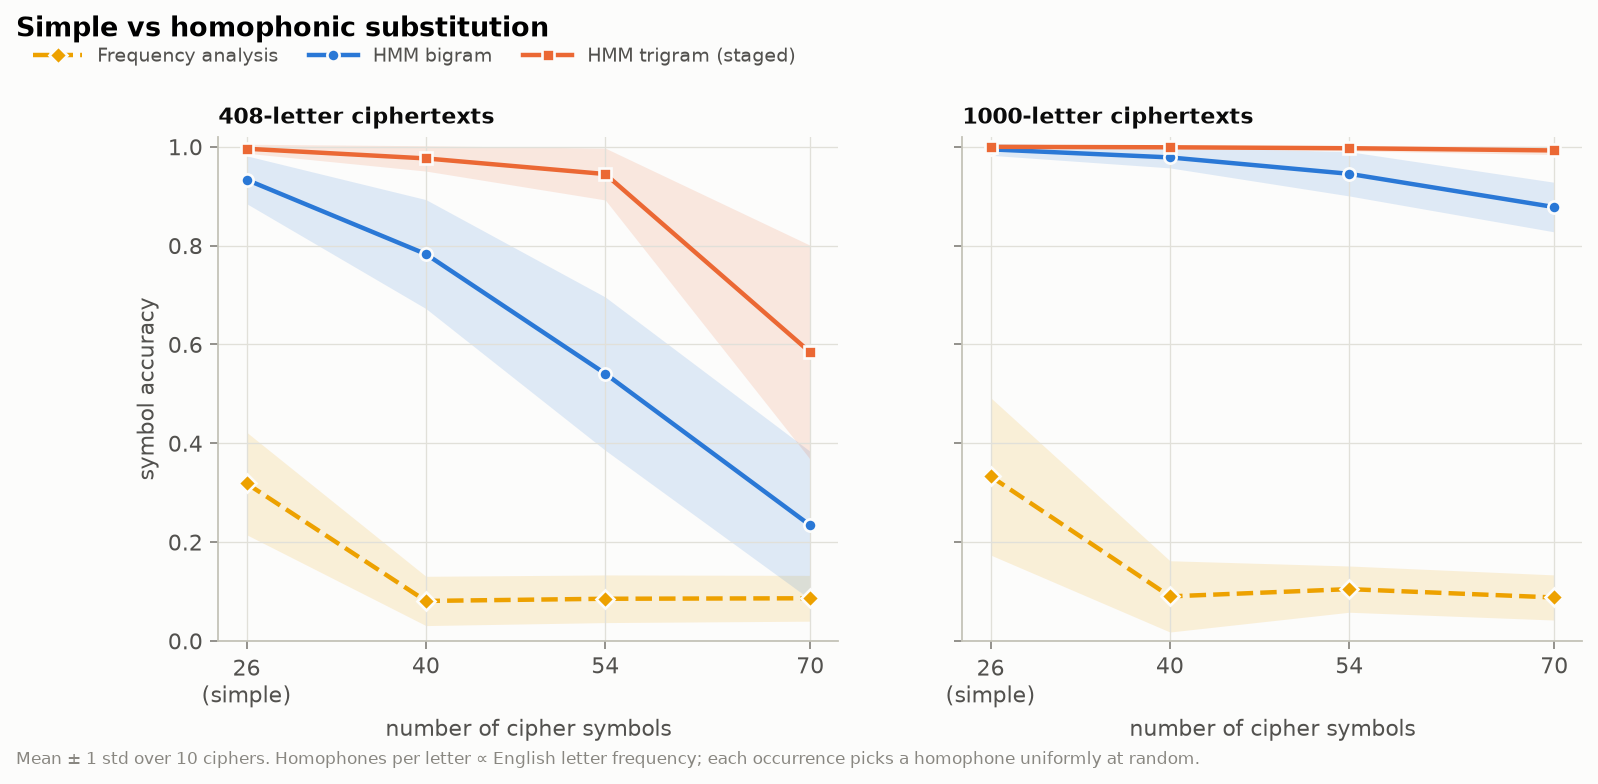

Values plotted in this chart, from the file beside it:
length, n_symbols, index, method, acc_key, acc_viterbi, acc_posterior, key_acc, emission_tv, loglik, n_iter, runtime
408, 26, 0, bigram, 0.8529, 0.8137, 0.8162, 0.7083, 0.194, -998.5, 111, 8.222
408, 26, 1, bigram, 0.951, 0.8946, 0.8946, 0.8696, 0.155, -991.3, 165, 8.813
408, 26, 2, bigram, 0.8578, 0.8333, 0.8309, 0.8636, 0.2155, -1010, 115, 8.8
408, 26, 3, bigram, 0.9632, 0.924, 0.924, 0.8696, 0.1101, -981.3, 115, 9.298
408, 26, 4, bigram, 0.9167, 0.8897, 0.8897, 0.7826, 0.14, -978.9, 165, 6.987
408, 26, 5, bigram, 0.9265, 0.8431, 0.8431, 0.8, 0.1956, -994.7, 219, 8.252
408, 26, 6, bigram, 0.9485, 0.8995, 0.902, 0.8182, 0.1456, -953.6, 147, 6.878
408, 26, 7, bigram, 0.9314, 0.8137, 0.8284, 0.8182, 0.1933, -1008, 177, 7.934
408, 26, 8, bigram, 1.0, 0.8725, 0.875, 1.0, 0.1665, -1007, 143, 9.776
408, 26, 9, bigram, 0.9853, 0.8995, 0.8995, 0.9565, 0.1435, -997.7, 114, 10.16
408, 40, 0, bigram, 0.7672, 0.723, 0.7328, 0.6757, 0.3016, -1231, 212, 12.01
408, 40, 1, bigram, 0.8676, 0.7672, 0.7623, 0.8056, 0.2928, -1207, 181, 11.37
408, 40, 2, bigram, 0.8946, 0.8382, 0.8382, 0.8108, 0.1766, -1215, 140, 10.93
408, 40, 3, bigram, 0.6446, 0.6152, 0.625, 0.5676, 0.3803, -1244, 299, 10.71
408, 40, 4, bigram, 0.6078, 0.598, 0.6078, 0.4737, 0.4252, -1231, 122, 11.85
408, 40, 5, bigram, 0.7181, 0.6471, 0.6495, 0.6216, 0.3831, -1238, 280, 9.995
408, 40, 6, bigram, 0.8922, 0.8015, 0.8015, 0.7838, 0.2221, -1211, 212, 10.64
408, 40, 7, bigram, 0.9216, 0.8088, 0.8064, 0.7838, 0.2271, -1205, 127, 9.811
408, 40, 8, bigram, 0.7966, 0.777, 0.7794, 0.7027, 0.2486, -1219, 252, 10.06
408, 40, 9, bigram, 0.7181, 0.6471, 0.652, 0.6216, 0.3576, -1241, 308, 8.728
408, 54, 0, bigram, 0.5588, 0.5074, 0.5049, 0.451, 0.5036, -1344, 236, 8.367
408, 54, 1, bigram, 0.5196, 0.4583, 0.4608, 0.4528, 0.5299, -1356, 302, 9.617
408, 54, 2, bigram, 0.7181, 0.625, 0.625, 0.5882, 0.3903, -1353, 160, 9.782
408, 54, 3, bigram, 0.5956, 0.5515, 0.5515, 0.54, 0.4932, -1345, 152, 7.984
408, 54, 4, bigram, 0.652, 0.5711, 0.5711, 0.56, 0.4357, -1335, 110, 9.033
408, 54, 5, bigram, 0.7426, 0.6642, 0.6716, 0.6078, 0.3581, -1325, 147, 8.118
408, 54, 6, bigram, 0.4387, 0.3946, 0.3897, 0.3654, 0.6009, -1357, 116, 7.799
408, 54, 7, bigram, 0.2083, 0.2083, 0.2059, 0.1923, 0.8077, -1383, 223, 7.814
408, 54, 8, bigram, 0.5147, 0.424, 0.4314, 0.4118, 0.5516, -1357, 190, 8.021
408, 54, 9, bigram, 0.4608, 0.4828, 0.4828, 0.3725, 0.524, -1356, 250, 7.182
408, 70, 0, bigram, 0.0, 0.0, 0.0, 0.0, 1, -1470, 283, 8.339
408, 70, 1, bigram, 0.1642, 0.1642, 0.1642, 0.1667, 0.837, -1467, 188, 8.724
408, 70, 2, bigram, 0.1814, 0.1716, 0.1716, 0.1471, 0.8436, -1482, 220, 8.633
408, 70, 3, bigram, 0.3652, 0.3186, 0.3186, 0.3182, 0.7, -1467, 214, 8.358
408, 70, 4, bigram, 0.3211, 0.2892, 0.2892, 0.3231, 0.7313, -1456, 237, 8.233
408, 70, 5, bigram, 0.02206, 0.02696, 0.02696, 0.01493, 0.9733, -1462, 230, 7.506
408, 70, 6, bigram, 0.1593, 0.1642, 0.1716, 0.1343, 0.8326, -1480, 279, 7.057
408, 70, 7, bigram, 0.3235, 0.3186, 0.3309, 0.2769, 0.6794, -1454, 140, 7.674
408, 70, 8, bigram, 0.3848, 0.3137, 0.3137, 0.3134, 0.6873, -1462, 228, 7.054
408, 70, 9, bigram, 0.4167, 0.3873, 0.3971, 0.3636, 0.6246, -1435, 276, 7.235
1000, 26, 0, bigram, 0.999, 0.936, 0.949, 0.9583, 0.1264, -2419, 101, 23.33
1000, 26, 1, bigram, 0.996, 0.963, 0.971, 0.8462, 0.06556, -2437, 97, 23.39
1000, 26, 2, bigram, 0.999, 0.952, 0.955, 0.9583, 0.1098, -2445, 93, 26.79
1000, 26, 3, bigram, 0.999, 0.972, 0.972, 0.9565, 0.05339, -2451, 73, 25.33
1000, 26, 4, bigram, 0.995, 0.963, 0.964, 0.92, 0.07626, -2456, 78, 29.42
1000, 26, 5, bigram, 0.961, 0.936, 0.94, 0.9091, 0.09474, -2444, 69, 26.21
1000, 26, 6, bigram, 0.999, 0.961, 0.966, 0.9583, 0.0871, -2483, 117, 24.3
1000, 26, 7, bigram, 1.0, 0.943, 0.949, 1.0, 0.1137, -2494, 95, 20.93
1000, 26, 8, bigram, 1.0, 0.956, 0.957, 1.0, 0.0723, -2449, 70, 24.15
1000, 26, 9, bigram, 1.0, 0.97, 0.971, 1.0, 0.09743, -2487, 85, 28.59
1000, 40, 0, bigram, 0.989, 0.924, 0.932, 0.9211, 0.125, -3019, 97, 32.75
1000, 40, 1, bigram, 0.946, 0.878, 0.882, 0.8947, 0.1718, -3126, 136, 32.22
1000, 40, 2, bigram, 0.995, 0.936, 0.946, 0.9737, 0.1019, -3083, 135, 33.84
1000, 40, 3, bigram, 0.993, 0.938, 0.943, 0.9487, 0.1009, -3069, 163, 36.1
1000, 40, 4, bigram, 0.969, 0.898, 0.906, 0.9487, 0.1455, -3071, 167, 21.56
1000, 40, 5, bigram, 0.998, 0.966, 0.972, 0.9744, 0.08317, -3056, 123, 22.41
1000, 40, 6, bigram, 0.973, 0.927, 0.93, 0.9459, 0.1358, -3031, 87, 24.24
1000, 40, 7, bigram, 0.99, 0.905, 0.909, 0.9459, 0.1477, -3083, 136, 24.01
1000, 40, 8, bigram, 0.939, 0.881, 0.89, 0.8947, 0.184, -3120, 96, 23.73
1000, 40, 9, bigram, 0.993, 0.939, 0.941, 0.9474, 0.1217, -3060, 123, 24.44
... 180 more rows
